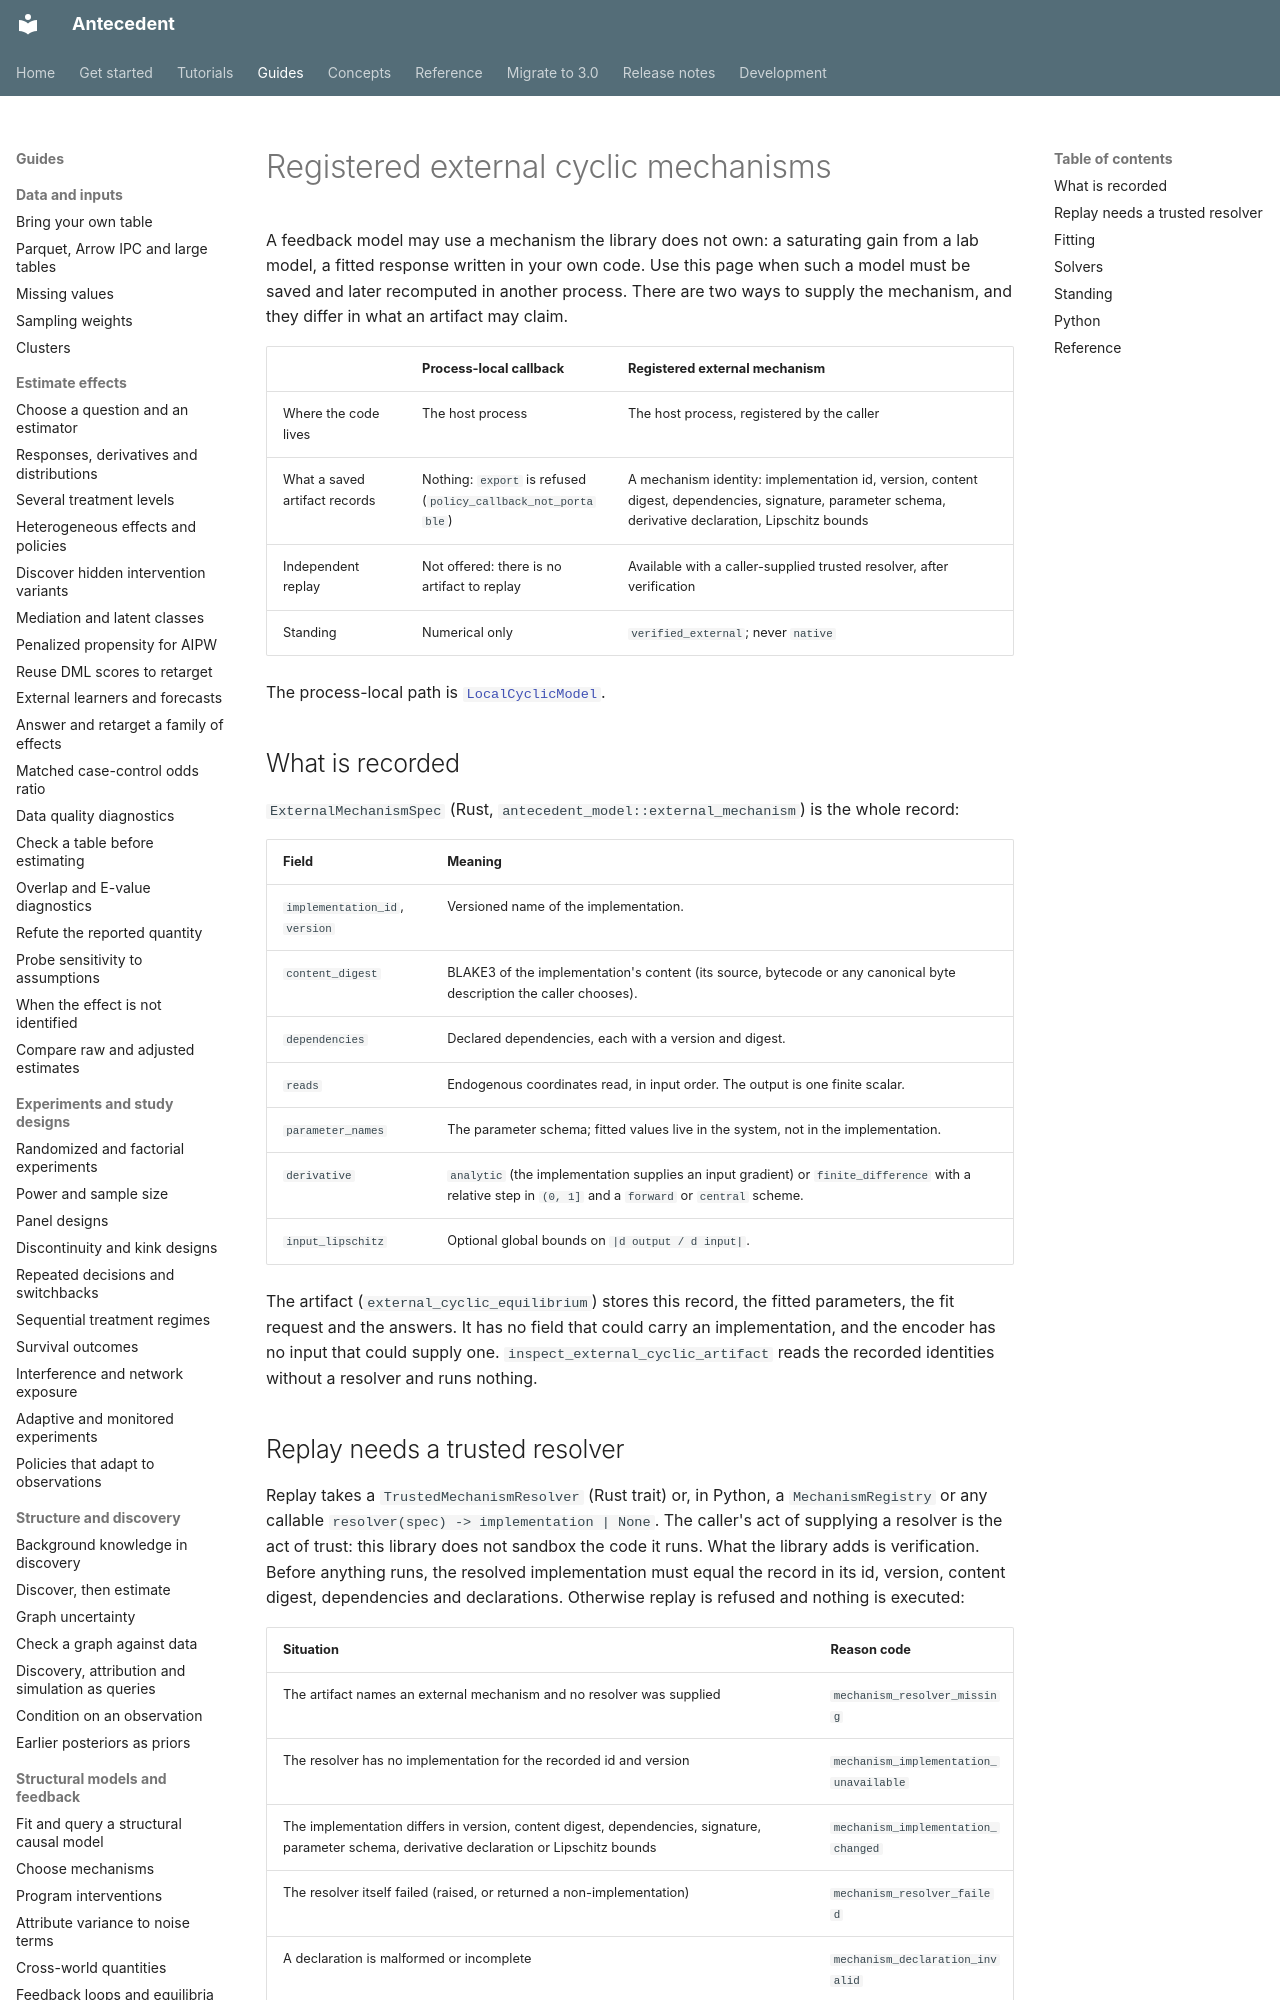

repository: iridae-dev/antecedent · page: external-cyclic-mechanisms/index.html · generator: mkdocs

# Registered external cyclic mechanisms

A feedback model may use a mechanism the library does not own: a saturating gain from a lab
model, a fitted response written in your own code. Use this page when such a model must be
saved and later recomputed in another process. There are two ways to supply the mechanism,
and they differ in what an artifact may claim.

| | Process-local callback | Registered external mechanism |
| --- | --- | --- |
| Where the code lives | The host process | The host process, registered by the caller |
| What a saved artifact records | Nothing: `export` is refused (`policy_callback_not_portable`) | A mechanism identity: implementation id, version, content digest, dependencies, signature, parameter schema, derivative declaration, Lipschitz bounds |
| Independent replay | Not offered: there is no artifact to replay | Available with a caller-supplied trusted resolver, after verification |
| Standing | Numerical only | `verified_external`; never `native` |

The process-local path is [`LocalCyclicModel`](guides/cyclic-systems.md).

## What is recorded

`ExternalMechanismSpec` (Rust, `antecedent_model::external_mechanism`) is the whole record:

| Field | Meaning |
| --- | --- |
| `implementation_id`, `version` | Versioned name of the implementation. |
| `content_digest` | BLAKE3 of the implementation's content (its source, bytecode or any canonical byte description the caller chooses). |
| `dependencies` | Declared dependencies, each with a version and digest. |
| `reads` | Endogenous coordinates read, in input order. The output is one finite scalar. |
| `parameter_names` | The parameter schema; fitted values live in the system, not in the implementation. |
| `derivative` | `analytic` (the implementation supplies an input gradient) or `finite_difference` with a relative step in `(0, 1]` and a `forward` or `central` scheme. |
| `input_lipschitz` | Optional global bounds on `|d output / d input|`. |

The artifact (`external_cyclic_equilibrium`) stores this record, the fitted parameters, the
fit request and the answers. It has no field that could carry an implementation, and the
encoder has no input that could supply one. `inspect_external_cyclic_artifact` reads the
recorded identities without a resolver and runs nothing.

## Replay needs a trusted resolver

Replay takes a `TrustedMechanismResolver` (Rust trait) or, in Python, a
`MechanismRegistry` or any callable `resolver(spec) -> implementation | None`. The caller's
act of supplying a resolver is the act of trust: this library does not sandbox the code it
runs. What the library adds is verification. Before anything runs, the resolved
implementation must equal the record in its id, version, content digest, dependencies and
declarations. Otherwise replay is refused and nothing is executed:

| Situation | Reason code |
| --- | --- |
| The artifact names an external mechanism and no resolver was supplied | `mechanism_resolver_missing` |
| The resolver has no implementation for the recorded id and version | `mechanism_implementation_unavailable` |
| The implementation differs in version, content digest, dependencies, signature, parameter schema, derivative declaration or Lipschitz bounds | `mechanism_implementation_changed` |
| The resolver itself failed (raised, or returned a non-implementation) | `mechanism_resolver_failed` |
| A declaration is malformed or incomplete | `mechanism_declaration_invalid` |

The digest binds replay to the exact content the caller registered. It does not make that
content correct or safe. These codes and their remedies are also listed under
[other registered refusal codes](reference/refusal-codes.md#other-registered-refusal-codes).
